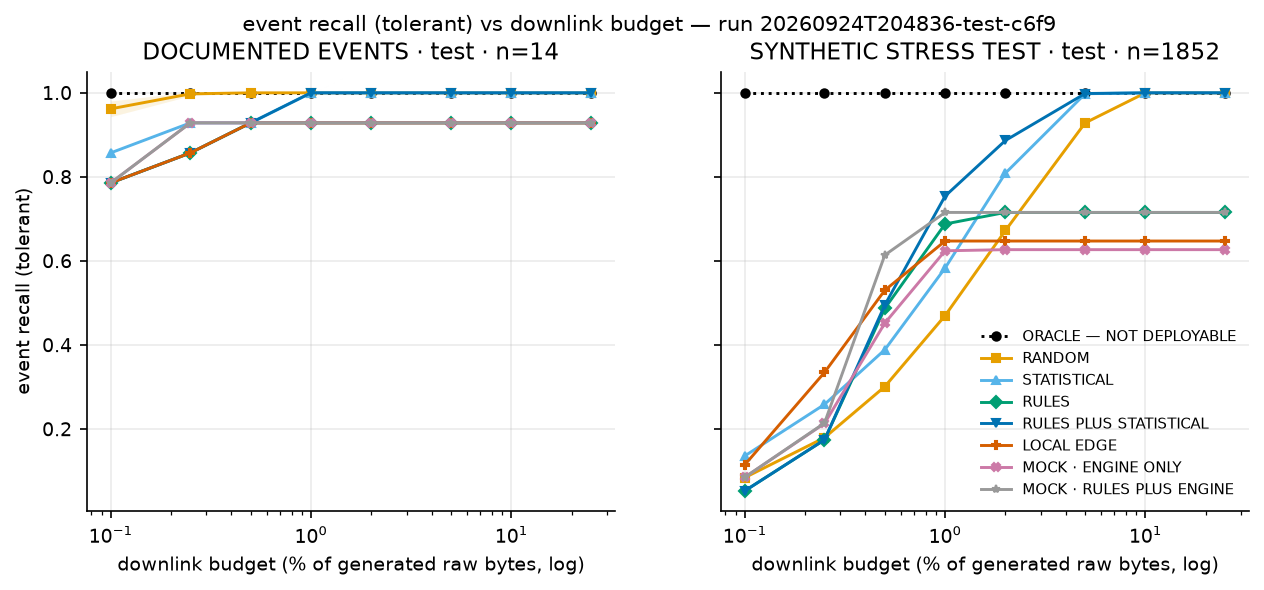

The data file committed next to this chart (first rows):
dataset, strategy, budget_percent, tolerant_recall
real, ORACLE — NOT DEPLOYABLE, 0.1, 1.0
real, ORACLE — NOT DEPLOYABLE, 0.25, 1.0
real, ORACLE — NOT DEPLOYABLE, 0.5, 1.0
real, ORACLE — NOT DEPLOYABLE, 1.0, 1.0
real, ORACLE — NOT DEPLOYABLE, 2.0, 1.0
real, ORACLE — NOT DEPLOYABLE, 5.0, 1.0
real, ORACLE — NOT DEPLOYABLE, 10.0, 1.0
real, ORACLE — NOT DEPLOYABLE, 25.0, 1.0
real, RANDOM, 0.1, 0.9619
real, RANDOM, 0.25, 0.9976
real, RANDOM, 0.5, 1.0
real, RANDOM, 1.0, 1.0
real, RANDOM, 2.0, 1.0
real, RANDOM, 5.0, 1.0
real, RANDOM, 10.0, 1.0
real, RANDOM, 25.0, 1.0
real, STATISTICAL, 0.1, 0.8571
real, STATISTICAL, 0.25, 0.9286
real, STATISTICAL, 0.5, 0.9286
real, STATISTICAL, 1.0, 1.0
real, STATISTICAL, 2.0, 1.0
real, STATISTICAL, 5.0, 1.0
real, STATISTICAL, 10.0, 1.0
real, STATISTICAL, 25.0, 1.0
real, RULES, 0.1, 0.7857
real, RULES, 0.25, 0.8571
real, RULES, 0.5, 0.9286
real, RULES, 1.0, 0.9286
real, RULES, 2.0, 0.9286
real, RULES, 5.0, 0.9286
real, RULES, 10.0, 0.9286
real, RULES, 25.0, 0.9286
real, RULES_PLUS_STATISTICAL, 0.1, 0.7857
real, RULES_PLUS_STATISTICAL, 0.25, 0.8571
real, RULES_PLUS_STATISTICAL, 0.5, 0.9286
real, RULES_PLUS_STATISTICAL, 1.0, 1.0
real, RULES_PLUS_STATISTICAL, 2.0, 1.0
real, RULES_PLUS_STATISTICAL, 5.0, 1.0
real, RULES_PLUS_STATISTICAL, 10.0, 1.0
real, RULES_PLUS_STATISTICAL, 25.0, 1.0
real, LOCAL_EDGE, 0.1, 0.7857
real, LOCAL_EDGE, 0.25, 0.8571
real, LOCAL_EDGE, 0.5, 0.9286
real, LOCAL_EDGE, 1.0, 0.9286
real, LOCAL_EDGE, 2.0, 0.9286
real, LOCAL_EDGE, 5.0, 0.9286
real, LOCAL_EDGE, 10.0, 0.9286
real, LOCAL_EDGE, 25.0, 0.9286
real, MOCK/ENGINE_ONLY, 0.1, 0.7857
real, MOCK/ENGINE_ONLY, 0.25, 0.9286
real, MOCK/ENGINE_ONLY, 0.5, 0.9286
real, MOCK/ENGINE_ONLY, 1.0, 0.9286
real, MOCK/ENGINE_ONLY, 2.0, 0.9286
real, MOCK/ENGINE_ONLY, 5.0, 0.9286
real, MOCK/ENGINE_ONLY, 10.0, 0.9286
real, MOCK/ENGINE_ONLY, 25.0, 0.9286
real, MOCK/RULES_PLUS_ENGINE, 0.1, 0.7857
real, MOCK/RULES_PLUS_ENGINE, 0.25, 0.9286
real, MOCK/RULES_PLUS_ENGINE, 0.5, 0.9286
real, MOCK/RULES_PLUS_ENGINE, 1.0, 0.9286
... 68 more rows
